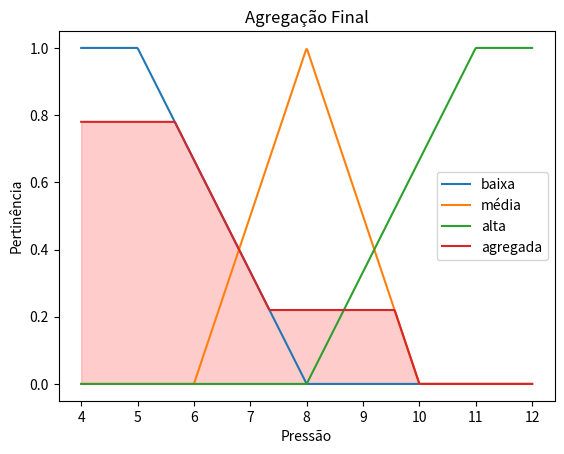

This figure's Python source:
import os
import numpy as np

regras_pressao = {
    ('pe', 'ba'): 'ba', ('pe', 'me'): 'ba', ('pe', 'al'): 'me',
    ('me', 'ba'): 'ba', ('me', 'me'): 'me', ('me', 'al'): 'al',
    ('gr', 'ba'): 'me', ('gr', 'me'): 'al', ('gr', 'al'): 'al'
}

def triangular(x, a, b, c):
    x = np.asarray(x, float)
    # fora de [a,c] dá <0 ou <0, e o np.maximum zera.
    return np.maximum(0, np.minimum((x - a)/(b - a), (c - x)/(c - b)))

def trapezio_ascendente(x, a, b, c):
    x = np.asarray(x, float)
    # <a => <0 ⇒ clip→0 ; entre a e b cresce de 0→1 ; >b => >1 ⇒ clip→1
    return np.clip((x - a)/(b - a), 0, 1)

def trapezio_descendente(x, a, b, c):
    x = np.asarray(x, float)
    # <b ⇒ >1 ⇒ clip→1 ; entre b e c decresce ; >c ⇒ <0 ⇒ clip→0
    return np.clip((c - x)/(c - b), 0, 1)

class Variavel:
    """
    Classe para representar o volume da caldeira.
    :param input: valor de entrada
    :param min_value: valor mínimo
    :param max_value: valor máximo
    :param conjunto_termos: conjunto de termos, deve-se colocar em ordem proporcional à intensidade da variável
    :param universo_discurso: universo de discurso
    :param fracao: fração do universo de discurso, para separar os 
    valores que representam o limite do que é pequeno, médio e grande
    """
    def __init__(self, min_value, max_value, conjunto_termos):
        """
        Inicializa a variável com os valores mínimos e máximos, conjunto de termos e pontos de discretização.
        :param min_value: valor mínimo
        :param max_value: valor máximo
        :param conjunto_termos: conjunto de termos
        :param pontos_discretizacao: pontos de discretização
        :param fracao: fração do universo de discurso
        """
        self.min_value = min_value
        self.max_value = max_value
        self.conjunto_termos = conjunto_termos
        self.pontos_discretizacao = np.linspace(min_value, max_value, 500)
        self.fracao = (max_value - min_value) / 4


    def _verificar_se_pertence_universo_discurso(self, input):
        """
        Função para verificar se o valor de entrada pertence ao universo de discurso.
        :param input: valor de entrada
        :return: True se pertence, False caso contrário
        """
        return self.min_value <= input <= self.max_value
    

    def fuzzificar_variavel(self, input):
        if not self._verificar_se_pertence_universo_discurso(input):
            raise ValueError(f"Valor de entrada {input} não pertence ao universo de discurso.")
        """
        Função para fuzzificar a variável.
        :param input: valor de entrada
        :return: dicionário com os valores de pertinência
        """
        return {self.conjunto_termos[0]: trapezio_descendente(input, self.min_value + self.fracao, self.min_value + self.fracao*2, self.min_value + self.fracao*3),
                self.conjunto_termos[1]: triangular(input, self.min_value + self.fracao*2, self.min_value + self.fracao*3, self.min_value + self.fracao*4),
                self.conjunto_termos[2]: trapezio_ascendente(input, self.min_value + self.fracao*3, self.min_value + self.fracao*4, self.min_value + self.fracao*5)}
        # por isso, é necessário por em ordem os conjuntos de termos, para que a função funcione corretamente
    

class VariavelTemperatura(Variavel):
    """
    Classe para representar a temperatura da caldeira.
    """
    def __init__(self, min_value, max_value):
        super().__init__(min_value, max_value, ['ba', 'me', 'al'])

        
class VariavelVolume(Variavel):
    """
    Classe para representar o volume da caldeira.
    """
    def __init__(self, min_value, max_value):
        super().__init__(min_value, max_value, ['pe', 'me', 'gr'])
    

class VariavelPressao(Variavel):
    """
    Classe para representar a pressão da caldeira.
    """
    def __init__(self, min_value, max_value):
        super().__init__(min_value, max_value, ['ba', 'me', 'al'])


def get_pressure_fuzzy(volume, temperature):
    """
    Função para calcular a pressão com base no volume e temperatura.
    :param volume: volume do recipiente
    :param temperature: temperatura do recipiente
    :return: pressão do recipiente
    """
    try:
        return regras_pressao[volume][temperature]
    except KeyError:
        raise ValueError("Volume ou temperatura não reconhecidos.\n" \
        "Para volume, use 'pe' para pequeno, 'me' para médio, 'gr' para grande.\n" \
        "Para temperatura, use 'baixa', 'média', 'alta' para temperatura.")

def obter_ativacao(vf, tf, regras):
    """
    Função para obter o corte da ativação da regra para cada termo.
    :param vf: volume fuzzificado
    :param tf: temperatura fuzzificada
    :param regras: regras de inferência
    :return: ativação da regra
    """
    ativacao_pressao = {'ba': 0.0, 'me': 0.0, 'al': 0.0}
    for termo_volume, pertinencia_volume in vf.items():
        if pertinencia_volume == 0: continue
        for termo_temperatura, pertinencia_temperatura in tf.items():
            if pertinencia_temperatura == 0: continue
            saida = regras[(termo_volume, termo_temperatura)]
            ativacao_pressao[saida] = max(ativacao_pressao[saida], min(pertinencia_volume, pertinencia_temperatura))
    return ativacao_pressao

def agregacao(ativacao, pertinencias_ba, pertinencias_me, pertinencias_al):
    """
    Função para agregar a ativação da regra.
    :param ativacao: ativação da regra
    :return: valor agregado
    """
    corte_ba = np.minimum(ativacao['ba'], pertinencias_ba)
    corte_me = np.minimum(ativacao['me'], pertinencias_me)
    corte_al = np.minimum(ativacao['al'], pertinencias_al)

    return np.maximum.reduce([corte_ba, corte_me, corte_al])#, corte_ba, corte_me, corte_al # reduz a lista de arrays a um único array, pegando o máximo entre eles
    
def defuzzificacao_centro_area(pontos_discretizacao, pertinencias_agregadas):
    """
    Função para defuzzificar a variável pelo método do centro de área.
    :param pontos_discretizacao: pontos de discretização
    :param pertinencias_agregadas: pertinências agregadas
    :return: valor defuzzificado
    """
    num = np.sum(pontos_discretizacao * pertinencias_agregadas)
    den = np.sum(pertinencias_agregadas)
    return num / den if den != 0 else 0

def defuzzificacao_media_maximos(pontos_discretizacao, pertinencias_agregadas):
    """
    Função para defuzzificar a variável pelo método da média dos máximos.
    :param pontos_discretizacao: pontos de discretização
    :param pertinencias_agregadas: pertinências agregadas
    :return: valor defuzzificado
    """
    maximo = np.max(pertinencias_agregadas)
    indices_maximos = np.where(pertinencias_agregadas == maximo)[0]
    return np.mean(pontos_discretizacao[indices_maximos]) if len(indices_maximos) > 0 else 0

def defuzzificacao_primeiro_maximo(pontos_discretizacao, pertinencias_agregadas):
    """
    Função para defuzzificar a variável pelo método do primeiro máximo.
    :param pontos_discretizacao: pontos de discretização
    :param pertinencias_agregadas: pertinências agregadas
    :return: valor defuzzificado
    """
    maximo = np.max(pertinencias_agregadas)
    indice_maximo = np.argmax(pertinencias_agregadas)
    return pontos_discretizacao[indice_maximo] if maximo > 0 else 0

if __name__ == '__main__':
    temperatura = 1122
    volume = 5.2
    nome_fig = 'ex2_e'

    variavel_temperatura = VariavelTemperatura(800, 1200)
    variavel_volume = VariavelVolume(2, 12)
    variavel_pressao = VariavelPressao(4, 12)

    pontos_temperatura = variavel_temperatura.pontos_discretizacao
    pontos_volume = variavel_volume.pontos_discretizacao
    pontos_pressao = variavel_pressao.pontos_discretizacao

    pertinencias_temperatura_ba = trapezio_descendente(pontos_temperatura, 800, 900, 1000)
    pertinencias_temperatura_me = triangular(pontos_temperatura, 900, 1000, 1100)
    pertinencias_temperatura_al = trapezio_ascendente(pontos_temperatura, 1000, 1100, 1200)

    pertinencias_volume_pe = trapezio_descendente(pontos_volume, 2, 4, 6)
    pertinencias_volume_me = triangular(pontos_volume, 4, 6, 8)
    pertinencias_volume_gr = trapezio_ascendente(pontos_volume, 6, 8, 12)

    pertinencias_pressao_ba = trapezio_descendente(pontos_pressao, 4, 5, 8)
    pertinencias_pressao_me = triangular(pontos_pressao, 6, 8, 10)
    pertinencias_pressao_al = trapezio_ascendente(pontos_pressao, 8, 11, 12)

    pertinencia_temperatura = variavel_temperatura.fuzzificar_variavel(temperatura)
    pertinencia_volume = variavel_volume.fuzzificar_variavel(volume)

    ativacao = obter_ativacao(pertinencia_volume, pertinencia_temperatura, regras_pressao)
    pertinencias_agregadas = agregacao(ativacao, pertinencias_pressao_ba, pertinencias_pressao_me, pertinencias_pressao_al)
   
    pressao_cda = defuzzificacao_centro_area(pontos_pressao, pertinencias_agregadas)
    pressao_mdm = defuzzificacao_media_maximos(pontos_pressao, pertinencias_agregadas)
    pressao_mpm = defuzzificacao_primeiro_maximo(pontos_pressao, pertinencias_agregadas)

    print('Ativação de temperatura nos conjuntos de termos:', pertinencia_temperatura)
    print('Ativação de volume nos conjuntos de termos:', pertinencia_volume)

    print(f"Pressão CDA: {pressao_cda:.2f} atm")
    print(f"Pressão MDM: {pressao_mdm:.2f} atm")
    print(f"Pressão MPM: {pressao_mpm:.2f} atm")
    print('Ativação de pressão nos conjuntos de termos:', ativacao)

    # plot
    import matplotlib.pyplot as plt

    plt.plot(pontos_pressao, pertinencias_pressao_ba)
    plt.plot(pontos_pressao, pertinencias_pressao_me)
    plt.plot(pontos_pressao, pertinencias_pressao_al)
    plt.plot(pontos_pressao, pertinencias_agregadas)
    plt.fill_between(pontos_pressao, 0, pertinencias_agregadas, alpha=0.2, color='red')
    plt.legend(['baixa', 'média', 'alta', 'agregada'])
    plt.title('Agregação Final')
    plt.xlabel('Pressão')
    plt.ylabel('Pertinência')

    # salvar
    os.makedirs('imagens/', exist_ok=True)
    plt.savefig(f'imagens/{nome_fig}.png')
   

    


    
  
